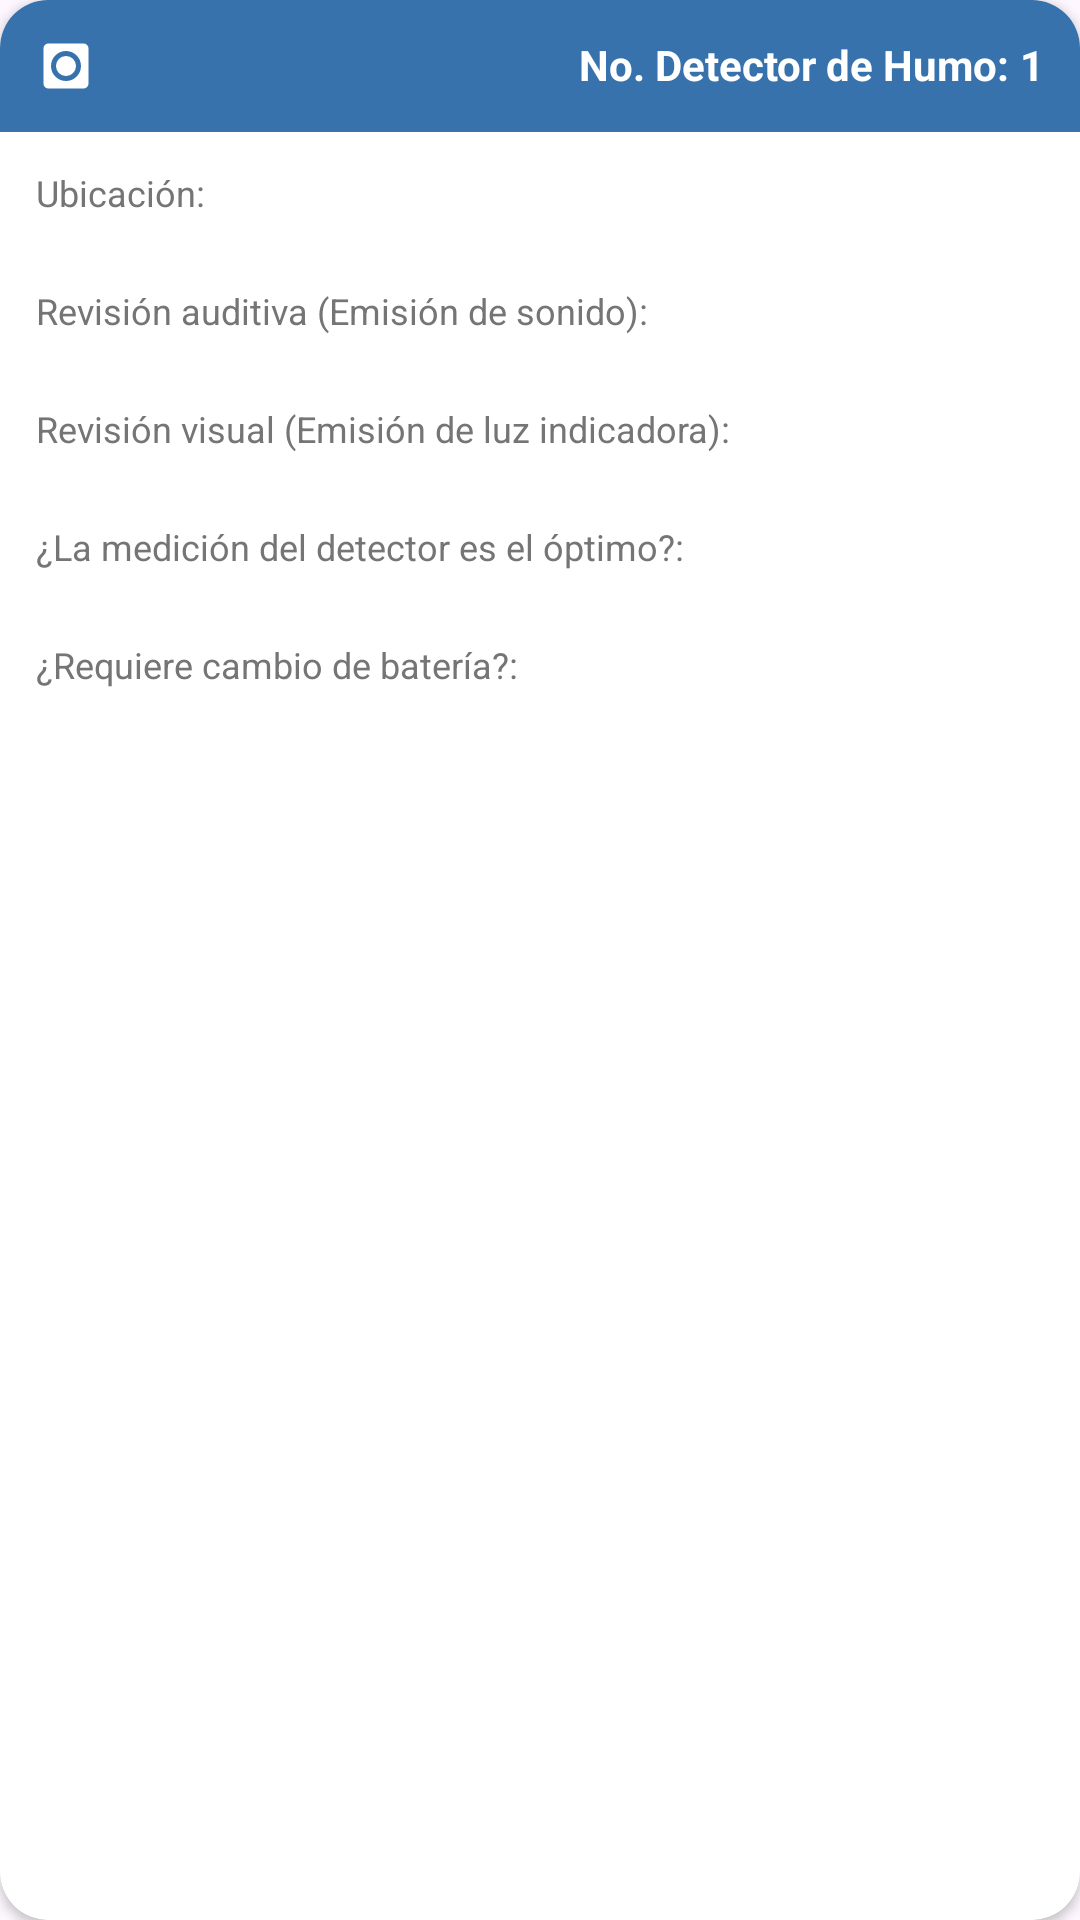

Produce the Android XML layout that renders to this screen, including the resource entries it uses.
<!-- AndroidManifest.xml: application theme Theme.GestoLine -->
<!-- res/layout/contenido_lista_mantenimiento_detector_humo.xml -->
<?xml version="1.0" encoding="utf-8"?>
<androidx.cardview.widget.CardView
xmlns:android="http://schemas.android.com/apk/res/android"
xmlns:app="http://schemas.android.com/apk/res-auto"
android:layout_width="match_parent"
android:layout_height="wrap_content"
android:layout_marginBottom="14dp"
app:cardCornerRadius="16dp"
android:elevation="0dp">

<LinearLayout
android:layout_width="match_parent"
android:layout_height="wrap_content"
android:orientation="vertical"
android:background="@android:color/white">


<LinearLayout
android:layout_width="match_parent"
android:layout_height="wrap_content"
android:background="@color/colorPrimary"
android:padding="12dp"
android:orientation="horizontal">


<ImageView
android:id="@+id/iconoGasolineraEncabezado"
android:layout_width="20dp"
android:layout_height="20dp"
android:src="@drawable/ic_detector_humo"
android:tint="@color/white"
android:layout_gravity="center_vertical" />


<View
android:layout_width="0dp"
android:layout_height="0dp"
android:layout_weight="1" />


<TextView
android:id="@+id/textView6"
android:layout_width="wrap_content"
android:layout_height="wrap_content"
android:text="No. Detector de Humo: "
android:textSize="14sp"
android:textColor="@android:color/white"
android:textStyle="bold" />

<TextView
android:id="@+id/NoDetectorHumo"
android:layout_width="wrap_content"
android:layout_height="wrap_content"
android:text="1"
android:textSize="14sp"
android:textColor="@android:color/white"
android:textStyle="bold" />
</LinearLayout>


<LinearLayout
android:layout_width="match_parent"
android:layout_height="wrap_content"
android:orientation="horizontal">


<LinearLayout
android:layout_width="0dp"
android:layout_height="match_parent"
android:layout_weight="1"
android:orientation="vertical"
android:padding="12dp"
android:gravity="center_vertical">


<LinearLayout
android:layout_width="match_parent"
android:layout_height="wrap_content"
android:orientation="horizontal"
android:layout_marginBottom="4dp">


<LinearLayout
android:layout_width="0dp"
android:layout_weight="1"
android:layout_height="wrap_content"
android:orientation="vertical">

<TextView
android:id="@+id/txt2"
android:layout_width="wrap_content"
android:layout_height="wrap_content"
android:text="Ubicación:"
android:textSize="12sp"
android:textColor="#757575" />
<TextView
android:id="@+id/Ubicacion"
android:layout_width="wrap_content"
android:layout_height="wrap_content"
android:textSize="14sp"
android:textColor="#212121" />

</LinearLayout>
</LinearLayout>


<LinearLayout
android:layout_width="match_parent"
android:layout_height="wrap_content"
android:orientation="horizontal"
android:layout_marginBottom="4dp">
<LinearLayout
android:layout_width="0dp"
android:layout_weight="1"
android:layout_height="wrap_content"
android:orientation="vertical">
<TextView
android:id="@+id/TxtRevision1"
android:layout_width="wrap_content"
android:layout_height="wrap_content"
android:text="Revisión auditiva (Emisión de sonido):"
android:textSize="12sp"
android:textColor="#757575" />
<TextView
android:id="@+id/TxtResultado1"
android:layout_width="wrap_content"
android:layout_height="wrap_content"
android:textSize="14sp"
android:textStyle="bold"
android:textColor="#212121" />
</LinearLayout>
</LinearLayout>


<LinearLayout
android:layout_width="match_parent"
android:layout_height="wrap_content"
android:orientation="horizontal"
android:layout_marginBottom="4dp">
<LinearLayout
android:layout_width="0dp"
android:layout_weight="1"
android:layout_height="wrap_content"
android:orientation="vertical">
<TextView
android:id="@+id/TxtRevision2"
android:layout_width="wrap_content"
android:layout_height="wrap_content"
android:text="Revisión visual (Emisión de luz indicadora):"
android:textSize="12sp"
android:textColor="#757575" />
<TextView
android:id="@+id/TxtResultado2"
android:layout_width="wrap_content"
android:layout_height="wrap_content"
android:textSize="14sp"
android:textStyle="bold"
android:textColor="#212121" />
</LinearLayout>
</LinearLayout>


<LinearLayout
android:layout_width="match_parent"
android:layout_height="wrap_content"
android:orientation="horizontal"
android:layout_marginBottom="4dp">
<LinearLayout
android:layout_width="0dp"
android:layout_weight="1"
android:layout_height="wrap_content"
android:orientation="vertical">
<TextView
android:id="@+id/TxtRevision3"
android:layout_width="wrap_content"
android:layout_height="wrap_content"
android:text="¿La medición del detector es el óptimo?:"
android:textSize="12sp"
android:textColor="#757575" />
<TextView
android:id="@+id/TxtResultado3"
android:layout_width="wrap_content"
android:layout_height="wrap_content"
android:textSize="14sp"
android:textStyle="bold"
android:textColor="#212121" />
</LinearLayout>
</LinearLayout>


<LinearLayout
android:layout_width="match_parent"
android:layout_height="wrap_content"
android:orientation="horizontal"
android:layout_marginBottom="4dp">
<LinearLayout
android:layout_width="0dp"
android:layout_weight="1"
android:layout_height="wrap_content"
android:orientation="vertical">
<TextView
android:id="@+id/TxtRevision4"
android:layout_width="wrap_content"
android:layout_height="wrap_content"
android:text="¿Requiere cambio de batería?:"
android:textSize="12sp"
android:textColor="#757575" />
<TextView
android:id="@+id/TxtResultado4"
android:layout_width="wrap_content"
android:layout_height="wrap_content"
android:textSize="14sp"
android:textStyle="bold"
android:textColor="#212121" />
</LinearLayout>
</LinearLayout>


</LinearLayout>
</LinearLayout>
</LinearLayout>
</androidx.cardview.widget.CardView>
<!-- resources referenced by this layout -->
<resources>
  <color name="colorPrimary">#3772ac</color>
  <color name="white">#FFFFFFFF</color>
  <!-- drawable ic_detector_humo (drawable) -->
  <vector xmlns:android="http://schemas.android.com/apk/res/android"
      android:width="24dp"
      android:height="24dp"
      android:viewportWidth="24"
      android:viewportHeight="24">
    <path
        android:fillColor="#FF000000"
        android:pathData="M12,18A6,6 0,0 0,18 12C18,8.68 15.31,6 12,6C8.68,6 6,8.68 6,12A6,6 0,0 0,12 18M19,3A2,2 0,0 1,21 5V19A2,2 0,0 1,19 21H5C3.89,21 3,20.1 3,19V5C3,3.89 3.89,3 5,3H19M8,12A4,4 0,0 1,12 8A4,4 0,0 1,16 12A4,4 0,0 1,12 16A4,4 0,0 1,8 12Z"/>
  </vector>
  <style name="Theme.GestoLine" parent="Base.Theme.GestoLine" />
  <style name="Base.Theme.GestoLine" parent="Theme.Material3.Light.NoActionBar">
          <item name="colorPrimary">@color/colorPrimary</item>
          <item name="colorPrimaryDark">@color/colorPrimaryDark</item>
          <item name="colorAccent">@color/colorAccent</item>
      </style>
  <color name="colorPrimaryDark">#02294f</color>
  <color name="colorAccent">#27843d</color>
</resources>
